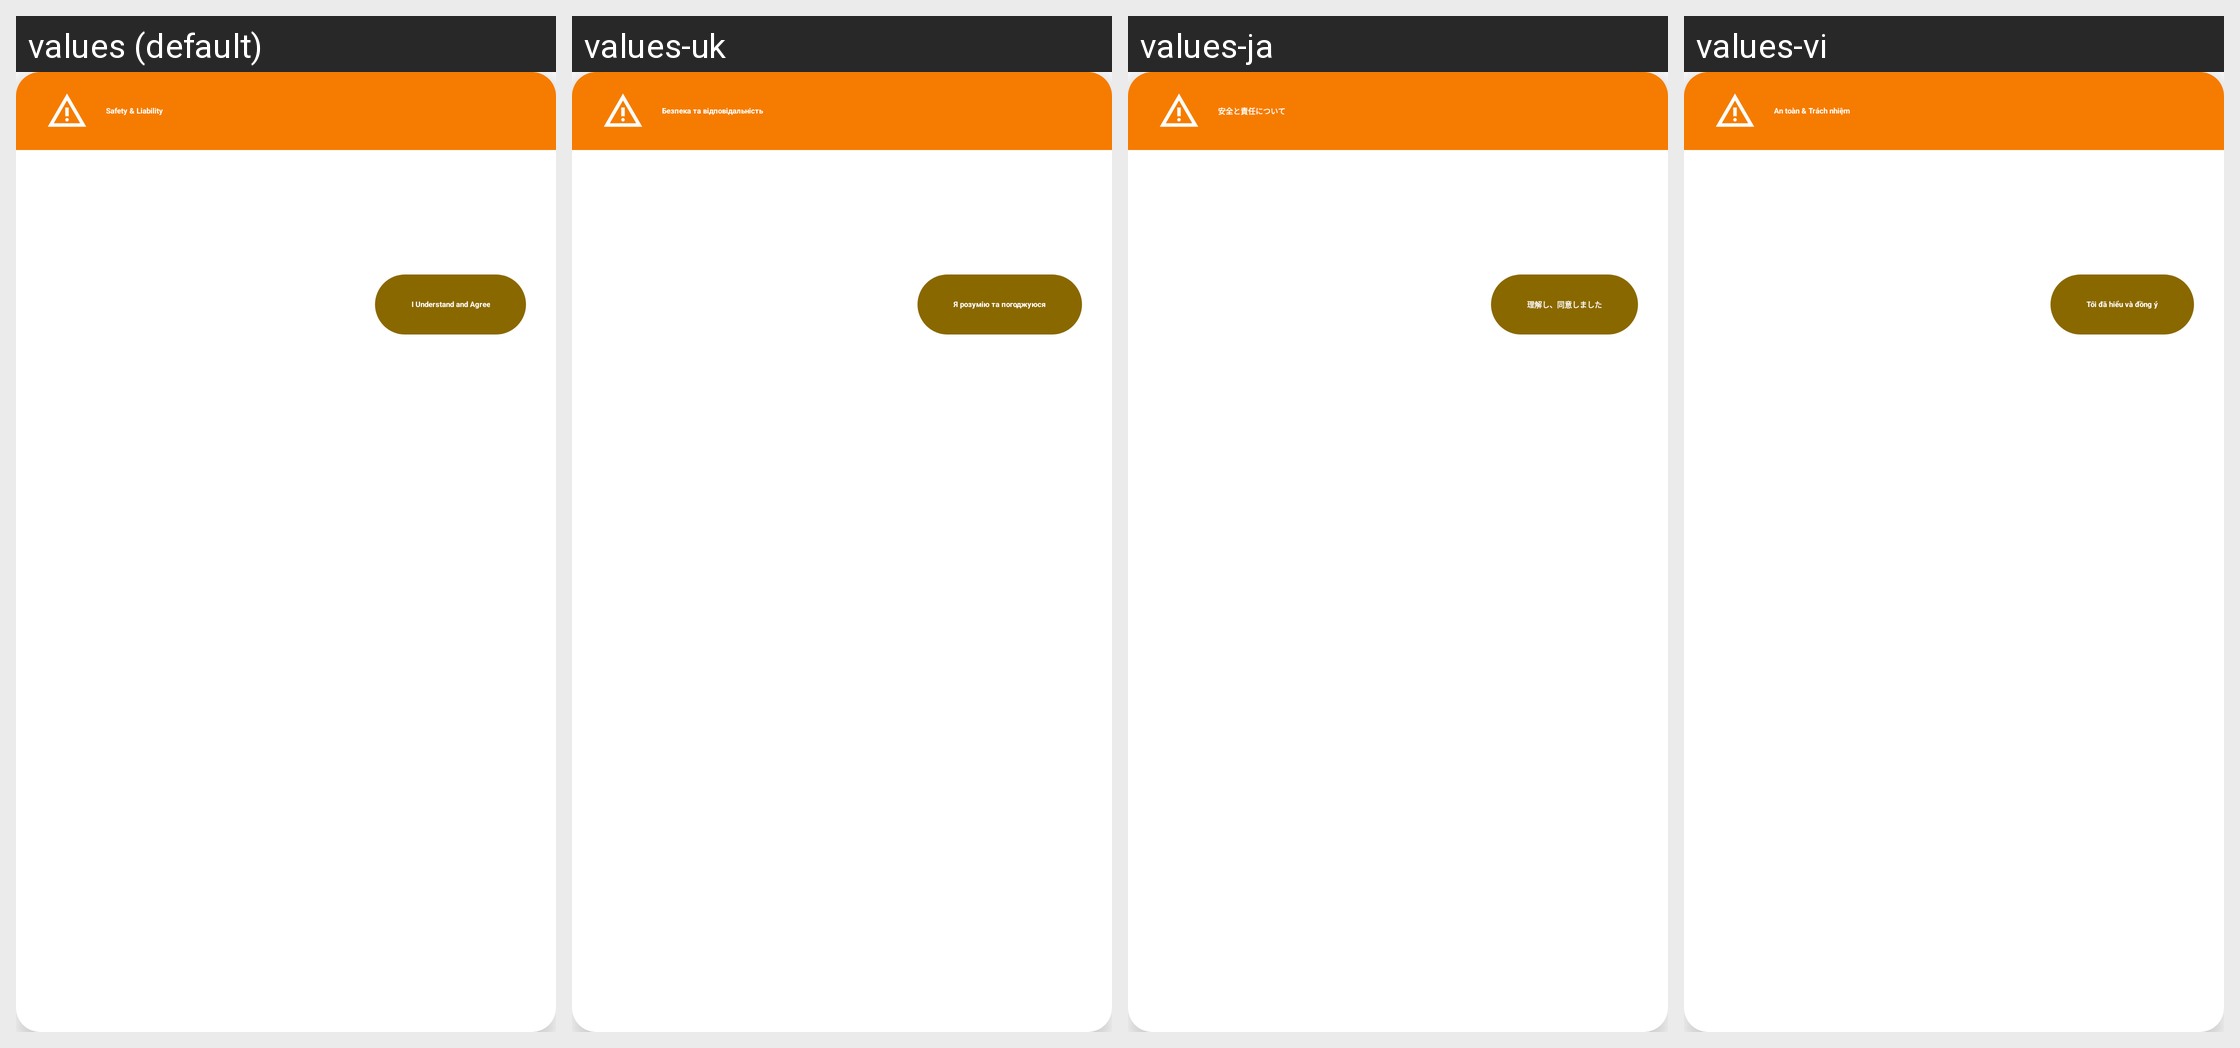

Translations of the strings shown on this Android screen, per locale in the grid:
Android screen res/layout/dialog_safety_disclaimer.xml rendered under 4 locales, left to right: values (default), values-uk, values-ja, values-vi. Device: Nexus 5 (rendered at 1080×1920; each locale shown at half size, 540×960, under a caption strip naming it); theme Theme.MaterialComponents.DayNight.NoActionBar.
Other locales in the repository, not shown: values-ar, values-cs, values-de, values-es, values-es-rES, values-hu, values-it, values-ka, values-ko, values-nl, values-pl, values-pt-rBR, values-ro, values-ru, values-tr, values-zh-rTW.
Strings drawn on this screen, with the default value and each locale's value (text and hints the layout hard-codes, and strings that could not be matched under every locale, appear in the picture but are not listed):

disclaimer_title
  values: Safety & Liability
  values-uk: Безпека та відповідальність
  values-ja: 安全と責任について
  values-vi: An toàn & Trách nhiệm

disclaimer_accept
  values: I Understand and Agree
  values-uk: Я розумію та погоджуюся
  values-ja: 理解し、同意しました
  values-vi: Tôi đã hiểu và đồng ý
